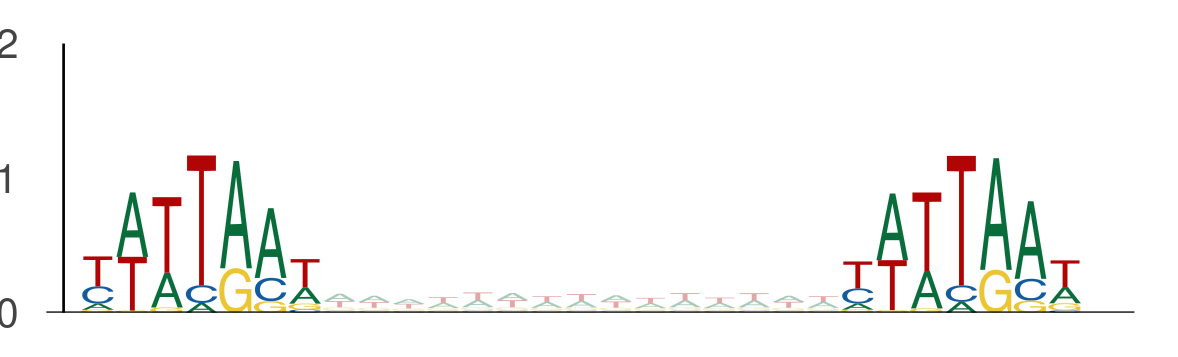

The table this chart was drawn from, first rows:
seq_index, start_position, end_position, is_reversed_complement
11949, 74, 81, 0
11949, 96, 103, 0
11949, 64, 71, 0
11949, 86, 93, 0
2014, 70, 77, 0
2014, 92, 99, 0
11250, 28, 35, 0
11250, 50, 57, 0
3854, 94, 101, 0
3854, 116, 123, 0
58, 128, 135, 0
58, 150, 157, 0
7653, 69, 76, 0
7653, 91, 98, 0
2782, 36, 43, 0
2782, 58, 65, 0
11109, 69, 76, 0
11109, 91, 98, 0
1373, 46, 53, 0
1373, 68, 75, 0
13949, 132, 139, 0
13949, 154, 161, 0
8914, 7, 14, 0
8914, 29, 36, 0
7314, 37, 44, 0
7314, 59, 66, 0
157, 29, 36, 0
157, 51, 58, 0
13158, 13, 20, 0
13158, 35, 42, 0
6542, 4, 11, 0
6542, 26, 33, 0
10838, 103, 110, 0
10838, 125, 132, 0
411, 61, 68, 0
411, 83, 90, 0
3876, 83, 90, 0
3876, 105, 112, 0
10894, 1, 8, 0
10894, 23, 30, 0
4642, 59, 66, 0
4642, 81, 88, 0
4642, 40, 47, 0
4642, 62, 69, 0
4642, 26, 33, 0
4642, 48, 55, 0
13754, 112, 119, 0
13754, 134, 141, 0
6811, 15, 22, 0
6811, 37, 44, 0
12926, 10, 17, 0
12926, 32, 39, 0
315, 75, 82, 0
315, 97, 104, 0
11679, 78, 85, 0
11679, 100, 107, 0
11679, 106, 113, 0
11679, 128, 135, 0
4188, 25, 32, 0
4188, 47, 54, 0
... 4,918 more rows
